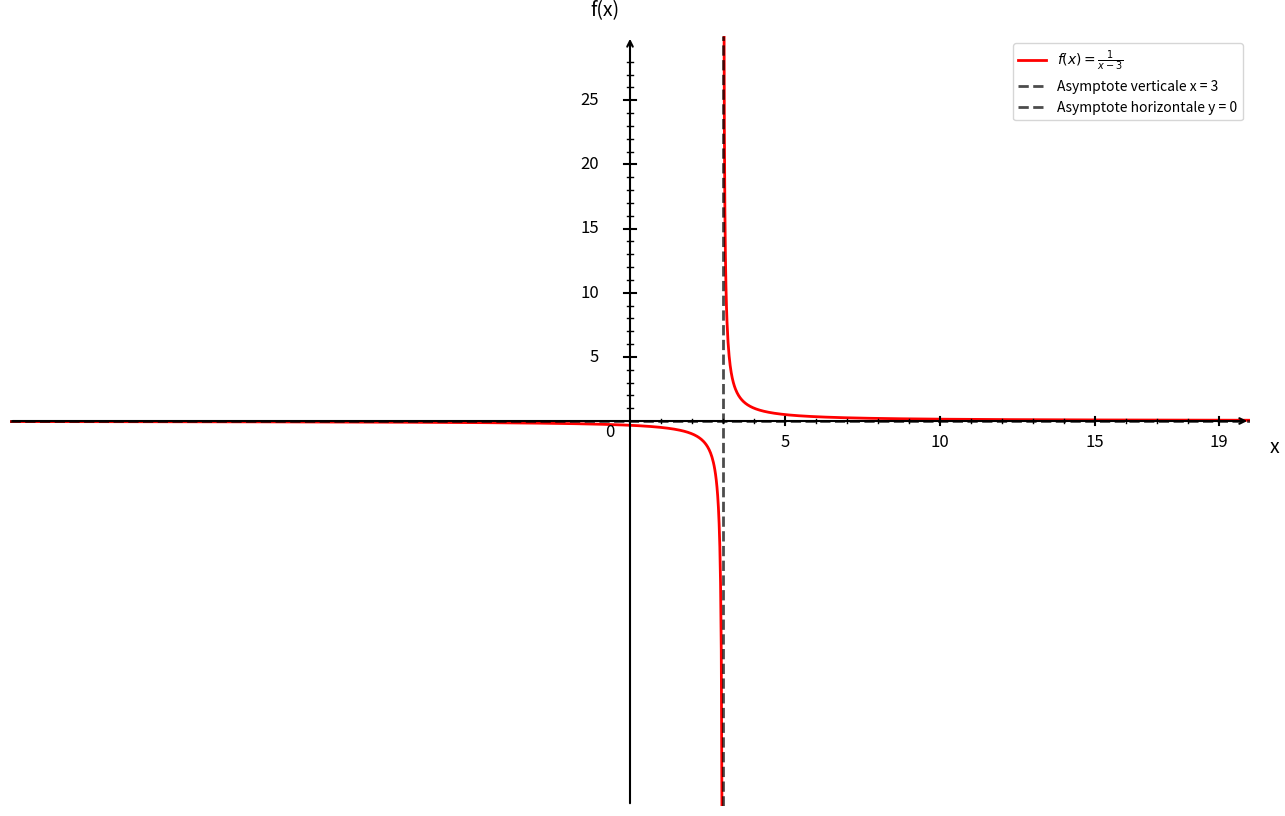

Write the Python code that produced this figure.
import numpy as np
import matplotlib.pyplot as plt

plt.figure(figsize=(16, 10))
ax = plt.gca()

# Fonction rationnelle f(x) = 1/(x-3)
def f(x):
    return 1 / (x - 3)

# Intervalles (en évitant x = 3)
x1 = np.linspace(-20, 2.99, 1000)  # Branche gauche - plus proche de 3
x2 = np.linspace(3.01, 20, 1000)   # Branche droite - plus proche de 3

# Courbes
plt.plot(x1, f(x1), 'r-', linewidth=2, label=r'$f(x) = \frac{1}{x-3}$')
plt.plot(x2, f(x2), 'r-', linewidth=2)

# Asymptote verticale x = 3
plt.axvline(x=3, color='black', linestyle='--', linewidth=2, alpha=0.7, label='Asymptote verticale x = 3')

# Asymptote horizontale y = 0 (axe des x)
plt.axhline(y=0, color='black', linestyle='--', linewidth=2, alpha=0.7, label='Asymptote horizontale y = 0')

# Limites
plt.xlim(-20, 20)
plt.ylim(-30, 30)

# Désactiver ticks automatiques
ax.set_xticks([])
ax.set_yticks([])

# Supprimer spines
for spine in ax.spines.values():
    spine.set_visible(False)

# Tracer les axes avec flèches
ax.annotate("", xy=(20, 0), xytext=(-20, 0),
            arrowprops=dict(arrowstyle="->", color="black", linewidth=1.5))
ax.annotate("", xy=(0, 30), xytext=(0, -30),
            arrowprops=dict(arrowstyle="->", color="black", linewidth=1.5))

# Texte "0"
ax.text(-0.8, -1.2, '0', fontsize=12)

# --- Graduation manuelle ---
xticks_major = [5, 10, 15, 19]
yticks_major = [5, 10, 15, 20, 25]

# Axe X grandes graduations
for x in xticks_major:
    ax.plot([x, x], [-0.3, 0.3], color="black", linewidth=1.5)
    ax.text(x, -1.0, str(x), ha='center', va='top', fontsize=12)

# Axe Y grandes graduations
for y in yticks_major:
    if y < 29:  # évite chevauchement avec la flèche
        ax.plot([-0.2, 0.2], [y, y], color="black", linewidth=1.5)
        ax.text(-1.0, y, str(y), ha='right', va='center', fontsize=12)

# --- Petites graduations intermédiaires ---
# Axe X
for x in range(1, 20):
    if x not in xticks_major:
        ax.plot([x, x], [-0.15, 0.15], color="black", linewidth=1)

# Axe Y
for y in range(1, 30):
    if y not in yticks_major and y < 29:
        ax.plot([-0.1, 0.1], [y, y], color="black", linewidth=1)

# Labels
plt.xlabel('x', fontsize=14, labelpad=15)
plt.ylabel('f(x)', fontsize=14, labelpad=15, rotation=0)
ax.xaxis.set_label_coords(1.02, 0.48)
ax.yaxis.set_label_coords(0.48, 1.02)

# Légende
plt.legend(fontsize=10, loc='upper right')

plt.show()
